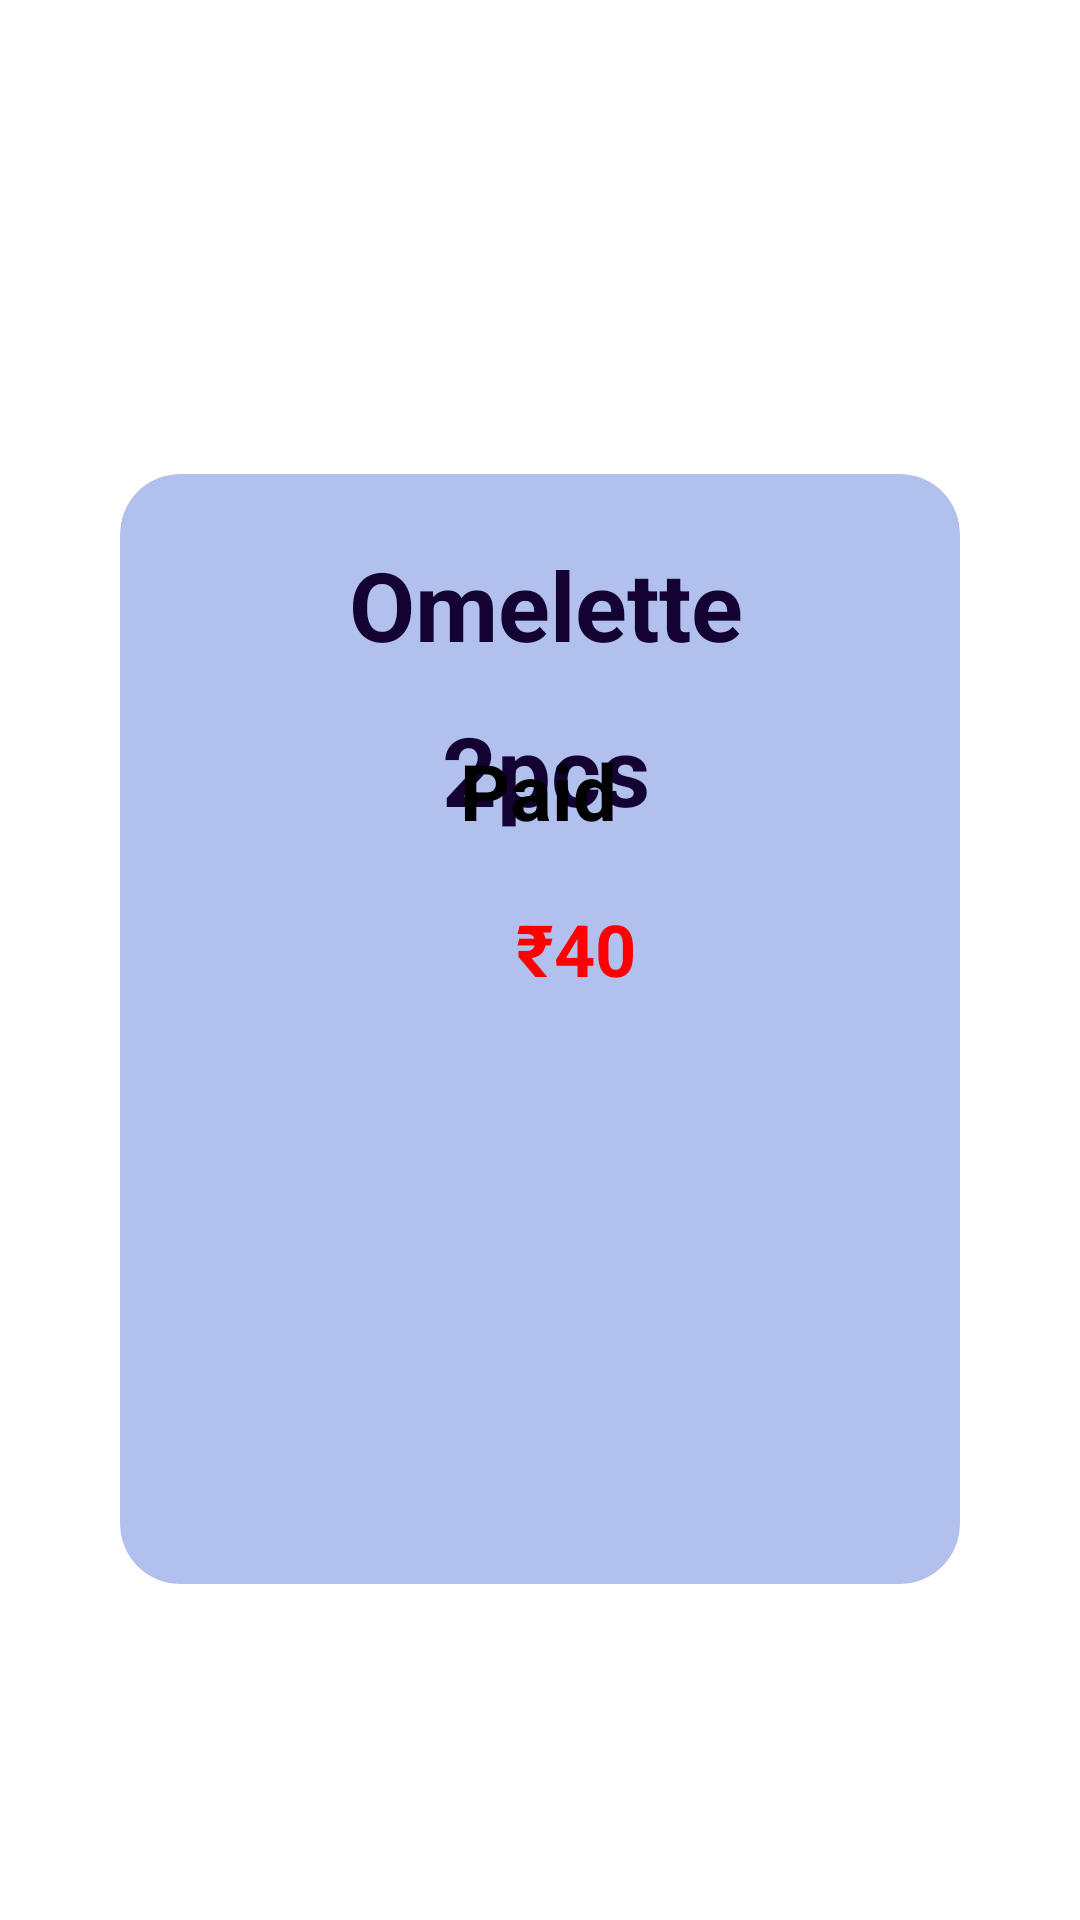

Reconstruct the res/layout file that produces this screen, plus the resources it refers to.
<!-- AndroidManifest.xml: application theme Theme.MessMavenDemo -->
<!-- res/layout/activity_transaction_done.xml -->
<?xml version="1.0" encoding="utf-8"?>
<androidx.constraintlayout.widget.ConstraintLayout xmlns:android="http://schemas.android.com/apk/res/android"
    xmlns:app="http://schemas.android.com/apk/res-auto"
    xmlns:tools="http://schemas.android.com/tools"
    android:layout_width="match_parent"
    android:layout_height="match_parent"
    tools:context=".ui.dashboard.TransactionDoneActivity">


    <androidx.cardview.widget.CardView
        android:layout_width="match_parent"
        android:layout_height="370dp"
        android:layout_marginStart="40dp"
        android:layout_marginTop="56dp"
        android:layout_marginEnd="40dp"
        android:layout_marginBottom="10dp"
        android:backgroundTint="@color/lightblue"
        android:elevation="30dp"
        app:cardCornerRadius="20dp"
        app:layout_constraintBottom_toBottomOf="parent"
        app:layout_constraintEnd_toEndOf="parent"
        app:layout_constraintStart_toStartOf="parent"
        app:layout_constraintTop_toBottomOf="@+id/imageView10">

        <androidx.constraintlayout.widget.ConstraintLayout
            android:layout_width="match_parent"
            android:layout_height="match_parent"
            tools:layout_editor_absoluteX="0dp"
            tools:layout_editor_absoluteY="0dp">

            <ImageView
                android:id="@+id/imageView11"
                android:layout_width="wrap_content"
                android:layout_height="wrap_content"
                android:layout_marginTop="112dp"
                app:layout_constraintEnd_toEndOf="parent"
                app:layout_constraintHorizontal_bias="0.0"
                app:layout_constraintStart_toStartOf="parent"
                app:layout_constraintTop_toTopOf="parent"
                app:srcCompat="@drawable/food" />



            <TextView
                android:id="@+id/name"
                android:layout_width="wrap_content"
                android:layout_height="wrap_content"
                android:layout_gravity="center_vertical"

                android:layout_marginStart="96dp"
                android:layout_marginTop="16dp"
                android:layout_marginEnd="92dp"
                android:gravity="center"
                android:padding="6dp"
                android:text="Omelette"
                android:textColor="@color/btnviolet"
                android:textSize="32sp"
                android:textStyle="bold"
                app:layout_constraintEnd_toEndOf="parent"
                app:layout_constraintStart_toStartOf="parent"
                app:layout_constraintTop_toTopOf="parent" />

            <TextView
                android:id="@+id/number"
                android:layout_width="wrap_content"
                android:layout_height="wrap_content"
                android:layout_gravity="center_vertical"

                android:gravity="center"
                android:padding="6dp"
                android:text="2pcs"
                android:textColor="@color/btnviolet"
                android:textSize="32sp"
                android:textStyle="bold"
                app:layout_constraintEnd_toEndOf="@+id/name"
                app:layout_constraintStart_toStartOf="@+id/name"
                app:layout_constraintTop_toBottomOf="@+id/name" />

            <LinearLayout
                android:layout_width="wrap_content"
                android:layout_height="wrap_content"
                android:orientation="horizontal"
                android:layout_marginTop="10dp"
                app:layout_constraintEnd_toEndOf="@+id/number"
                app:layout_constraintStart_toStartOf="@+id/number"
                app:layout_constraintTop_toBottomOf="@+id/number">

                <ImageView
                    android:id="@+id/imageView13"
                    android:layout_width="wrap_content"
                    android:layout_height="wrap_content"
                    android:padding="6dp"
                    app:layout_constraintStart_toStartOf="@+id/number"
                    app:srcCompat="@drawable/verify"
                    tools:layout_editor_absoluteY="145dp" />

                <TextView
                    android:id="@+id/price"
                    android:layout_width="wrap_content"
                    android:layout_height="wrap_content"
                    android:layout_gravity="center_vertical"

                    android:layout_marginLeft="8dp"
                    android:gravity="center"
                    android:padding="6dp"
                    android:text="₹40"
                    android:textColor="@color/red"
                    android:textSize="24sp"
                    android:textStyle="bold"
                    app:layout_constraintEnd_toEndOf="@+id/number"
                    app:layout_constraintLeft_toRightOf="@id/imageView13"
                    app:layout_constraintTop_toTopOf="@+id/imageView11" />

            </LinearLayout>
        </androidx.constraintlayout.widget.ConstraintLayout>

    </androidx.cardview.widget.CardView>

    <ImageView
        android:id="@+id/imageView10"
        android:layout_width="match_parent"
        android:layout_height="wrap_content"
        android:layout_marginEnd="4dp"
        app:layout_constraintEnd_toEndOf="parent"
        app:layout_constraintHorizontal_bias="0.0"
        app:layout_constraintStart_toStartOf="parent"
        app:layout_constraintTop_toTopOf="parent"
        app:srcCompat="@drawable/group" />

    <TextView
        android:id="@+id/paid"
        android:layout_width="wrap_content"
        android:layout_height="wrap_content"
        android:layout_gravity="center_vertical"

        android:layout_marginTop="240dp"
        android:gravity="center"
        android:padding="6dp"
        android:text="Paid"
        android:textColor="#000000"
        android:textSize="26sp"
        android:textStyle="bold"
        app:layout_constraintEnd_toEndOf="parent"
        app:layout_constraintHorizontal_bias="0.498"
        app:layout_constraintStart_toStartOf="parent"
        app:layout_constraintTop_toTopOf="@+id/imageView10" />


</androidx.constraintlayout.widget.ConstraintLayout>
<!-- resources referenced by this layout -->
<resources>
  <color name="btnviolet">#140332</color>
  <color name="lightblue">#B592A7E4</color>
  <color name="red">#ff0000</color>
  <!-- drawable food: png bitmap (drawable, 243803 bytes) -->
  <!-- drawable group: png bitmap (drawable, 18633 bytes) -->
  <!-- drawable verify: png bitmap (drawable, 554 bytes) -->
</resources>
